Run: headless pygame with SDL's dummy video driver; simulated clock (each Clock.tick advances the game by its frame time, no real sleeping); random seed 0; keys injected as events and as key.get_pressed() state; no mouse input.
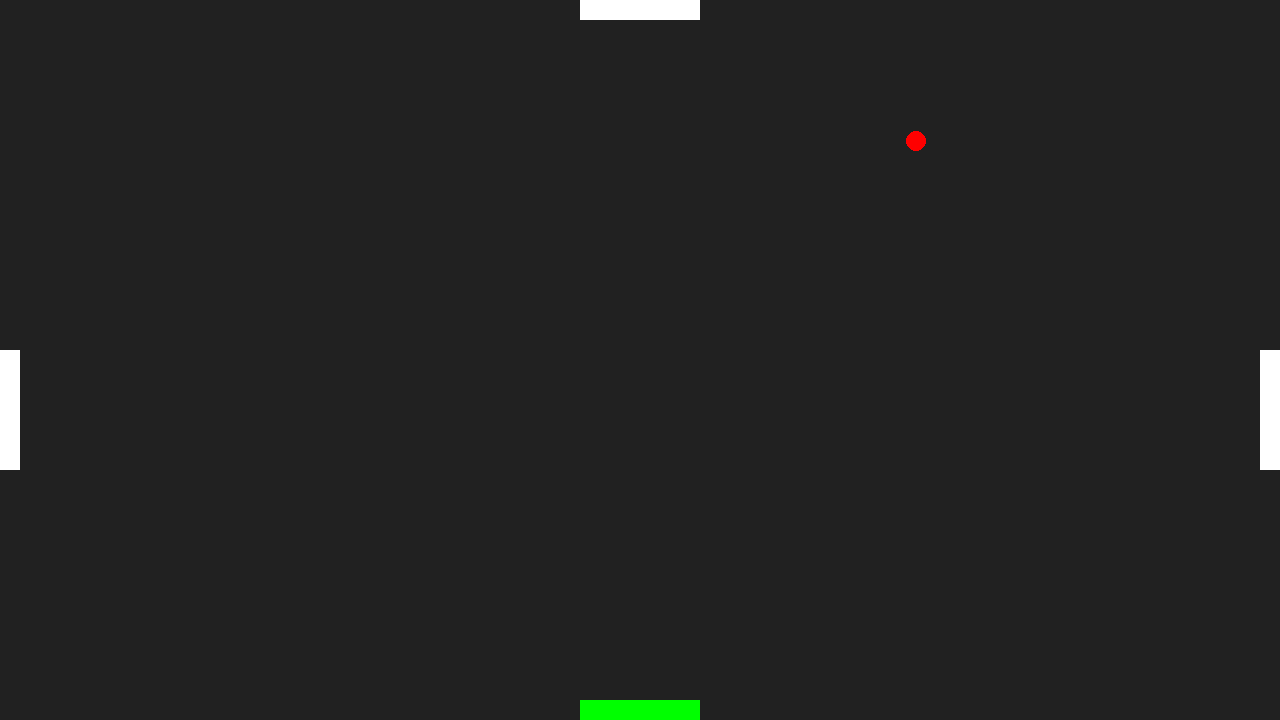
Frame 1 of 4 · flips 1–60 · no input
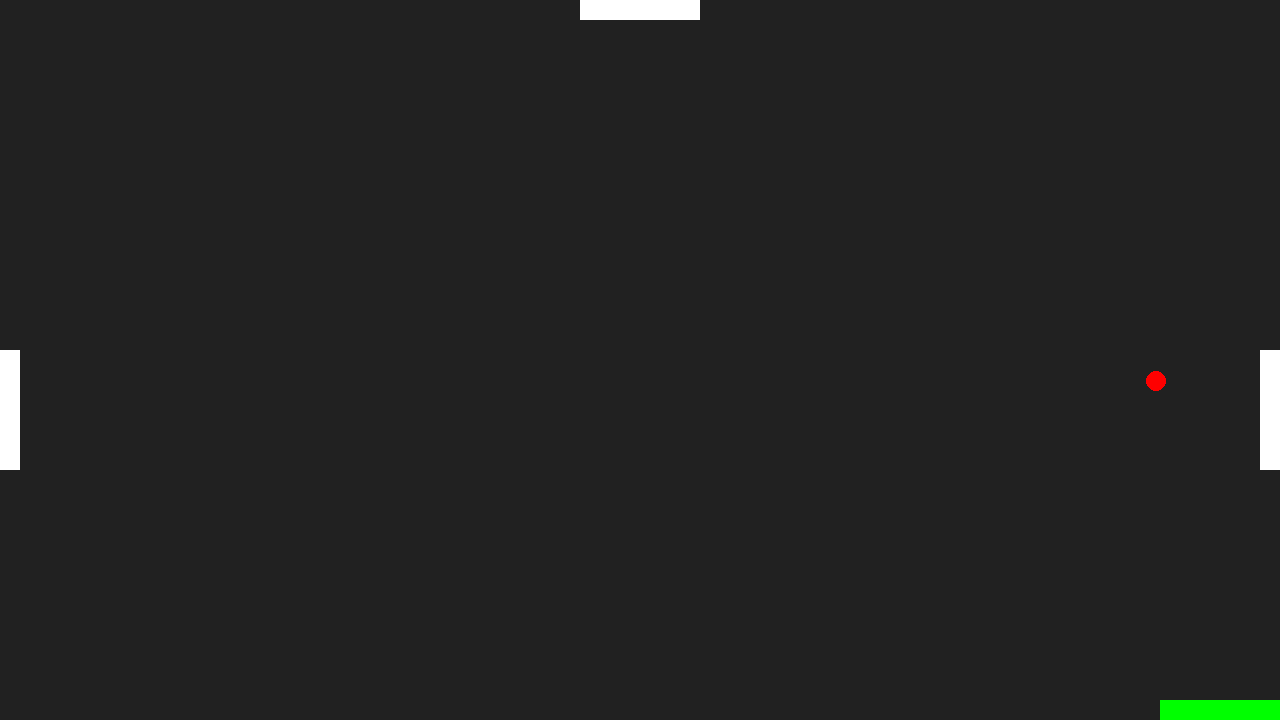
Frame 2 of 4 · flips 61–180 · tapped SPACE, RETURN · held RIGHT (→), D
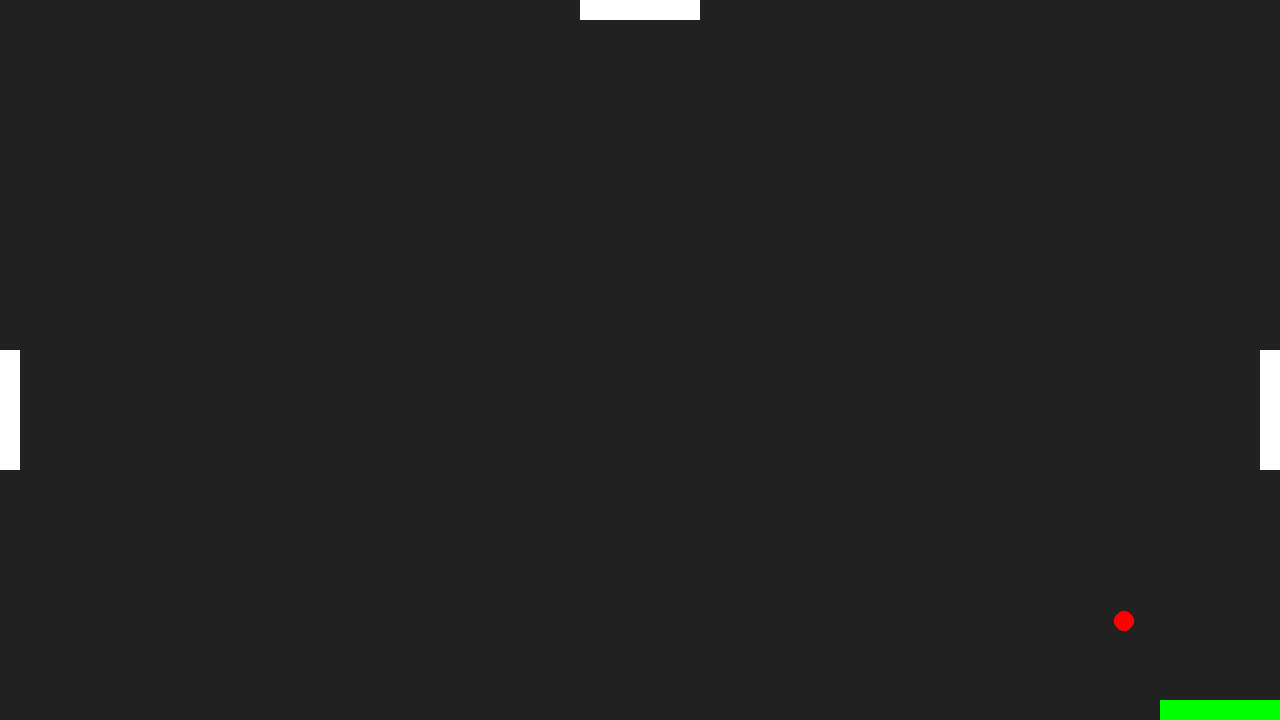
Frame 3 of 4 · flips 181–300 · held DOWN (↓), S
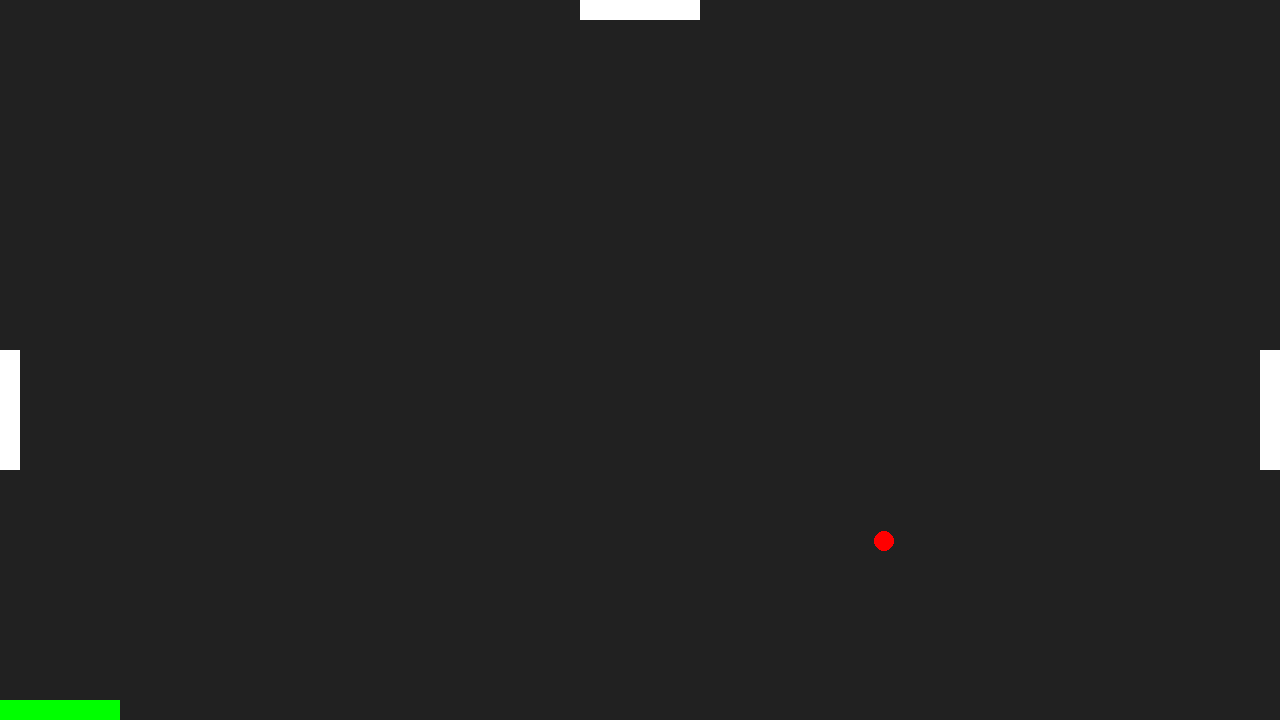
Frame 4 of 4 · flips 301–420 · held LEFT (←), A, UP (↑), W

The pygame program that drew these frames:

import pygame
import random

pygame.init()

WIDTH, HEIGHT = 1280, 720
running = True
FPS = 40

COLORS = ["white", "white", "white", "white"]
X_POS_BOTTOM, X_POS_TOP = 580, 580
Y_POS_RIGHT, Y_POS_LEFT = 350, 350
VAL = 0

BALL_X, BALL_Y = random.randint(10, 1270), random.randint(10, 30)
BALL_VEL_X, BALL_VEL_Y = 2, 2

CHANCE = ["RIGHT", "TOP", "LEFT", "BOTTOM"]

screen = pygame.display.set_mode((WIDTH, HEIGHT))
clock = pygame.time.Clock()

while running:
    for event in pygame.event.get():
        if event.type == pygame.QUIT:
            running = False
        elif event.type == pygame.KEYDOWN:
            if event.key == pygame.K_TAB:
                CHANCE.append(CHANCE.pop(0))
            elif event.key == pygame.K_LEFT:
                VAL = -10
            elif event.key == pygame.K_RIGHT:
                VAL = 10
        elif event.type == pygame.KEYUP:
            if event.key == pygame.K_LEFT or event.key == pygame.K_RIGHT:
                VAL = 0

    # Reset colors to white
    COLORS = ["white", "white", "white", "white"]
    
    # Set active paddle color to green
    if CHANCE[-1] == "BOTTOM":
        COLORS[0] = "green"
    elif CHANCE[-1] == "RIGHT":
        COLORS[1] = "green"
    elif CHANCE[-1] == "TOP":
        COLORS[2] = "green"
    elif CHANCE[-1] == "LEFT":
        COLORS[3] = "green"

    screen.fill("#212121")
    pygame.draw.circle(screen, "red", (BALL_X, BALL_Y), 10)
    pygame.draw.rect(screen, COLORS[0], (X_POS_BOTTOM, HEIGHT-20, 120, 20))
    pygame.draw.rect(screen, COLORS[1], (WIDTH-20, Y_POS_RIGHT, 20, 120))
    pygame.draw.rect(screen, COLORS[2], (X_POS_TOP, 0, 120, 20))
    pygame.draw.rect(screen, COLORS[3], (0, Y_POS_LEFT, 20, 120))

    # Ball movement and collision
    if BALL_X >= WIDTH - 20 or BALL_X <= 20:
        BALL_VEL_X *= -1
    if BALL_Y >= HEIGHT - 20 or BALL_Y <= 20:
        BALL_VEL_Y *= -1

    # Paddle movement
    if CHANCE[-1] == "BOTTOM":
        X_POS_BOTTOM = max(0, min(WIDTH - 120, X_POS_BOTTOM + VAL))
    elif CHANCE[-1] == "RIGHT":
        Y_POS_RIGHT = max(0, min(HEIGHT - 120, Y_POS_RIGHT - VAL))
    elif CHANCE[-1] == "TOP":
        X_POS_TOP = max(0, min(WIDTH - 120, X_POS_TOP + VAL))
    elif CHANCE[-1] == "LEFT":
        Y_POS_LEFT = max(0, min(HEIGHT - 120, Y_POS_LEFT - VAL))

    BALL_X += BALL_VEL_X
    BALL_Y += BALL_VEL_Y

    pygame.display.flip()
    clock.tick(FPS)

pygame.quit()
